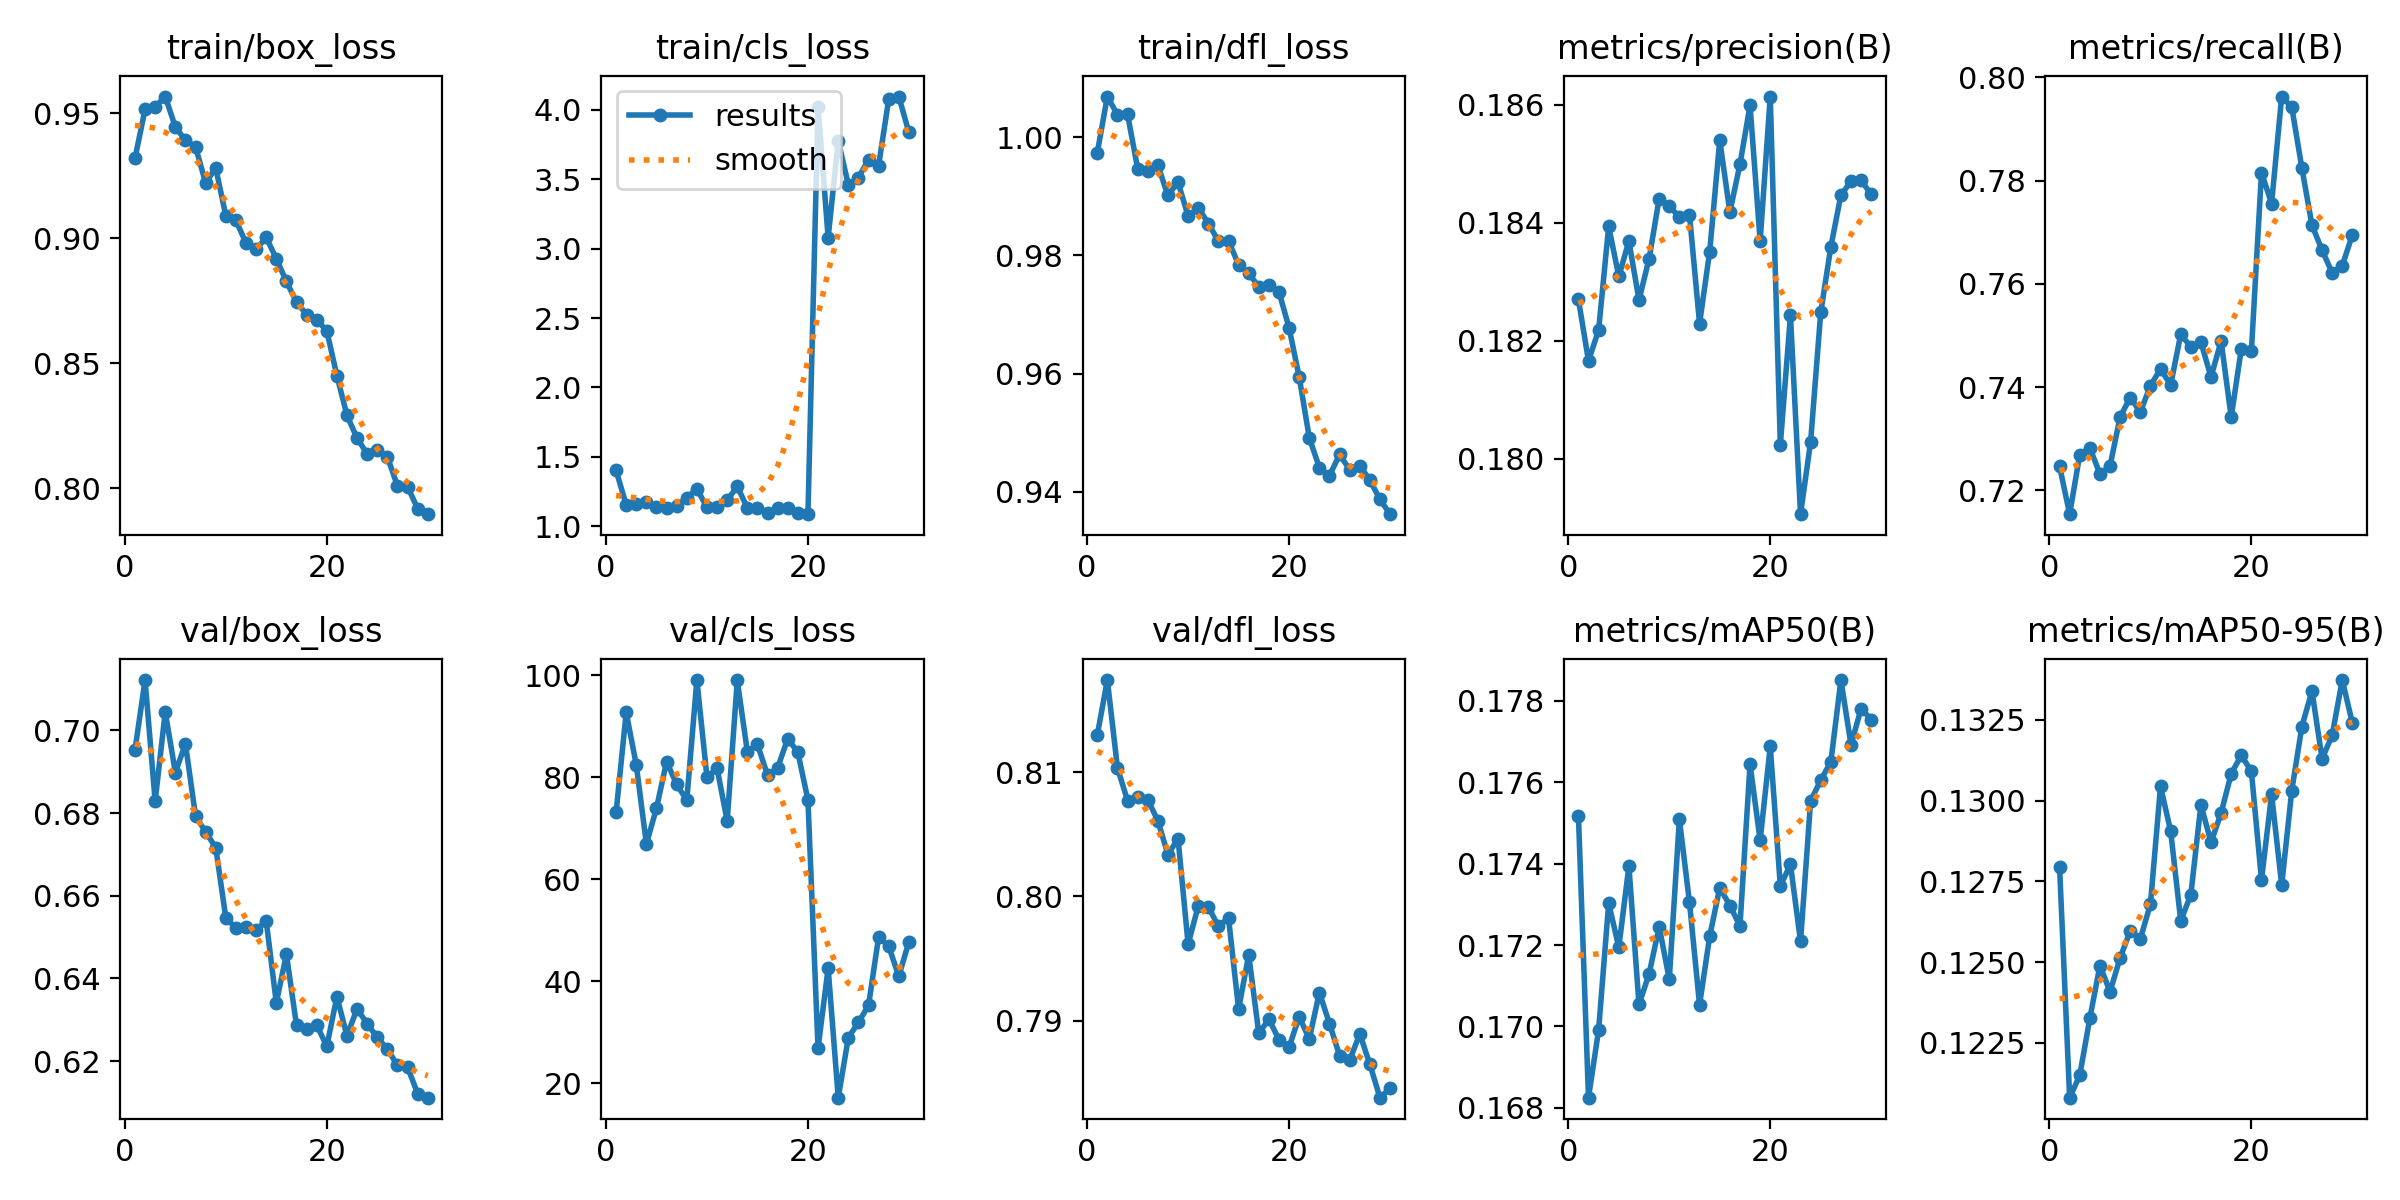

Source data for this figure (header and first rows):
epoch, time, train/box_loss, train/cls_loss, train/dfl_loss, metrics/precision(B), metrics/recall(B), metrics/mAP50(B), metrics/mAP50-95(B), val/box_loss, val/cls_loss, val/dfl_loss, lr/pg0, lr/pg1, lr/pg2
1, 599.9, 0.9321, 1.402, 0.9974, 0.1827, 0.7247, 0.1752, 0.128, 0.6952, 73.12, 0.813, 0.0006663, 0.0006663, 0.0006663
2, 1174, 0.9516, 1.153, 1.007, 0.1817, 0.7154, 0.1683, 0.1208, 0.7122, 92.73, 0.8174, 0.001289, 0.001289, 0.001289
3, 1749, 0.9526, 1.157, 1.004, 0.1822, 0.7269, 0.1699, 0.1215, 0.6829, 82.38, 0.8103, 0.001868, 0.001868, 0.001868
4, 2326, 0.9567, 1.176, 1.004, 0.1839, 0.7283, 0.173, 0.1233, 0.7045, 66.92, 0.8077, 0.001802, 0.001802, 0.001802
5, 2895, 0.9446, 1.141, 0.9947, 0.1831, 0.7232, 0.1719, 0.1249, 0.6898, 73.96, 0.808, 0.001736, 0.001736, 0.001736
6, 3463, 0.9392, 1.132, 0.9943, 0.1837, 0.7248, 0.1739, 0.1241, 0.6967, 83.08, 0.8078, 0.00167, 0.00167, 0.00167
7, 4031, 0.9367, 1.148, 0.9953, 0.1827, 0.7342, 0.1705, 0.1251, 0.6793, 78.59, 0.8061, 0.001604, 0.001604, 0.001604
8, 4599, 0.9222, 1.205, 0.9902, 0.1834, 0.738, 0.1713, 0.126, 0.6754, 75.52, 0.8034, 0.001538, 0.001538, 0.001538
9, 5175, 0.9282, 1.269, 0.9924, 0.1844, 0.7352, 0.1724, 0.1257, 0.6717, 99.08, 0.8046, 0.001472, 0.001472, 0.001472
10, 5757, 0.9091, 1.135, 0.9867, 0.1843, 0.7402, 0.1712, 0.1268, 0.6546, 80.01, 0.7961, 0.001406, 0.001406, 0.001406
11, 6324, 0.9072, 1.141, 0.9881, 0.1841, 0.7436, 0.1751, 0.1304, 0.6522, 81.79, 0.7992, 0.00134, 0.00134, 0.00134
12, 6894, 0.8981, 1.187, 0.9854, 0.1841, 0.7404, 0.1731, 0.1291, 0.6524, 71.43, 0.7992, 0.001274, 0.001274, 0.001274
13, 7489, 0.8956, 1.286, 0.9824, 0.1823, 0.7502, 0.1705, 0.1263, 0.6517, 99, 0.7976, 0.001208, 0.001208, 0.001208
14, 8064, 0.9004, 1.132, 0.9825, 0.1835, 0.7478, 0.1722, 0.1271, 0.6539, 84.99, 0.7983, 0.001142, 0.001142, 0.001142
15, 8632, 0.8919, 1.128, 0.9784, 0.1854, 0.7487, 0.1734, 0.1299, 0.6341, 86.47, 0.7909, 0.001076, 0.001076, 0.001076
16, 9203, 0.8828, 1.096, 0.977, 0.1842, 0.742, 0.173, 0.1287, 0.6458, 80.39, 0.7953, 0.00101, 0.00101, 0.00101
17, 11880, 0.8745, 1.13, 0.9747, 0.185, 0.7489, 0.1725, 0.1296, 0.6286, 81.87, 0.789, 0.000944, 0.000944, 0.000944
18, 12450, 0.8695, 1.129, 0.975, 0.186, 0.7342, 0.1764, 0.1308, 0.6277, 87.58, 0.7901, 0.000878, 0.000878, 0.000878
19, 13030, 0.8675, 1.092, 0.9738, 0.1837, 0.7474, 0.1746, 0.1314, 0.6287, 84.88, 0.7885, 0.000812, 0.000812, 0.000812
20, 13597, 0.863, 1.087, 0.9677, 0.1861, 0.747, 0.1769, 0.1309, 0.6236, 75.56, 0.7879, 0.000746, 0.000746, 0.000746
21, 14156, 0.8451, 4.023, 0.9594, 0.1802, 0.7815, 0.1734, 0.1275, 0.6356, 26.84, 0.7903, 0.00068, 0.00068, 0.00068
22, 14710, 0.8292, 3.078, 0.9491, 0.1824, 0.7755, 0.174, 0.1302, 0.6261, 42.56, 0.7885, 0.000614, 0.000614, 0.000614
23, 15264, 0.8201, 3.777, 0.9441, 0.1791, 0.7963, 0.1721, 0.1274, 0.6327, 17.14, 0.7923, 0.000548, 0.000548, 0.000548
24, 15817, 0.8138, 3.461, 0.9427, 0.1803, 0.7942, 0.1755, 0.1303, 0.629, 28.9, 0.7898, 0.000482, 0.000482, 0.000482
25, 16371, 0.8154, 3.512, 0.9463, 0.1825, 0.7824, 0.1761, 0.1323, 0.6258, 31.92, 0.7872, 0.000416, 0.000416, 0.000416
26, 16925, 0.8126, 3.642, 0.9437, 0.1836, 0.7713, 0.1765, 0.1334, 0.6229, 35.23, 0.7868, 0.00035, 0.00035, 0.00035
27, 17478, 0.801, 3.599, 0.9444, 0.1845, 0.7665, 0.1785, 0.1313, 0.619, 48.67, 0.7889, 0.000284, 0.000284, 0.000284
28, 18032, 0.8007, 4.076, 0.942, 0.1847, 0.7621, 0.1769, 0.132, 0.6185, 46.84, 0.7865, 0.000218, 0.000218, 0.000218
29, 18585, 0.7919, 4.096, 0.9387, 0.1847, 0.7635, 0.1778, 0.1337, 0.6121, 40.96, 0.7838, 0.000152, 0.000152, 0.000152
30, 19139, 0.7897, 3.837, 0.9362, 0.1845, 0.7695, 0.1775, 0.1324, 0.6111, 47.73, 0.7845, 8.6e-05, 8.6e-05, 8.6e-05
